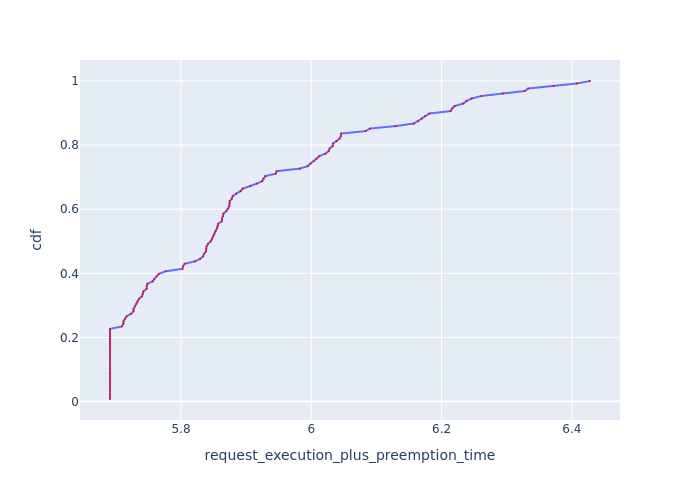

Values plotted in this chart, from the file beside it:
, Request Id, request_execution_plus_preemption_time, cdf
0, 0, 5.691, 0.007812
21, 21, 5.691, 0.01562
25, 25, 5.691, 0.02344
32, 32, 5.691, 0.03125
35, 35, 5.691, 0.03906
37, 37, 5.691, 0.04688
38, 38, 5.691, 0.05469
50, 50, 5.691, 0.0625
57, 57, 5.691, 0.07031
58, 58, 5.691, 0.07812
63, 63, 5.691, 0.08594
66, 67, 5.691, 0.09375
70, 70, 5.691, 0.1016
71, 71, 5.691, 0.1094
83, 83, 5.691, 0.1172
84, 84, 5.691, 0.125
85, 85, 5.691, 0.1328
86, 86, 5.691, 0.1406
95, 95, 5.691, 0.1484
96, 96, 5.691, 0.1562
97, 97, 5.691, 0.1641
99, 99, 5.691, 0.1719
102, 102, 5.691, 0.1797
109, 109, 5.691, 0.1875
110, 110, 5.691, 0.1953
112, 112, 5.691, 0.2031
115, 115, 5.691, 0.2109
123, 123, 5.691, 0.2188
127, 127, 5.691, 0.2266
53, 53, 5.709, 0.2344
36, 36, 5.712, 0.2422
18, 18, 5.712, 0.25
114, 114, 5.714, 0.2578
6, 7, 5.716, 0.2656
28, 28, 5.723, 0.2734
20, 20, 5.727, 0.2812
120, 120, 5.727, 0.2891
105, 106, 5.729, 0.2969
31, 31, 5.732, 0.3047
125, 125, 5.733, 0.3125
48, 48, 5.735, 0.3203
68, 68, 5.74, 0.3281
3, 3, 5.741, 0.3359
26, 26, 5.742, 0.3438
23, 23, 5.747, 0.3516
89, 90, 5.747, 0.3594
94, 94, 5.748, 0.3672
92, 92, 5.756, 0.375
126, 126, 5.759, 0.3828
81, 81, 5.763, 0.3906
69, 69, 5.766, 0.3984
59, 59, 5.776, 0.4062
13, 13, 5.802, 0.4141
15, 15, 5.803, 0.4219
62, 62, 5.806, 0.4297
82, 82, 5.822, 0.4375
11, 12, 5.83, 0.4453
98, 98, 5.834, 0.4531
27, 27, 5.835, 0.4609
17, 17, 5.838, 0.4688
... 68 more rows
